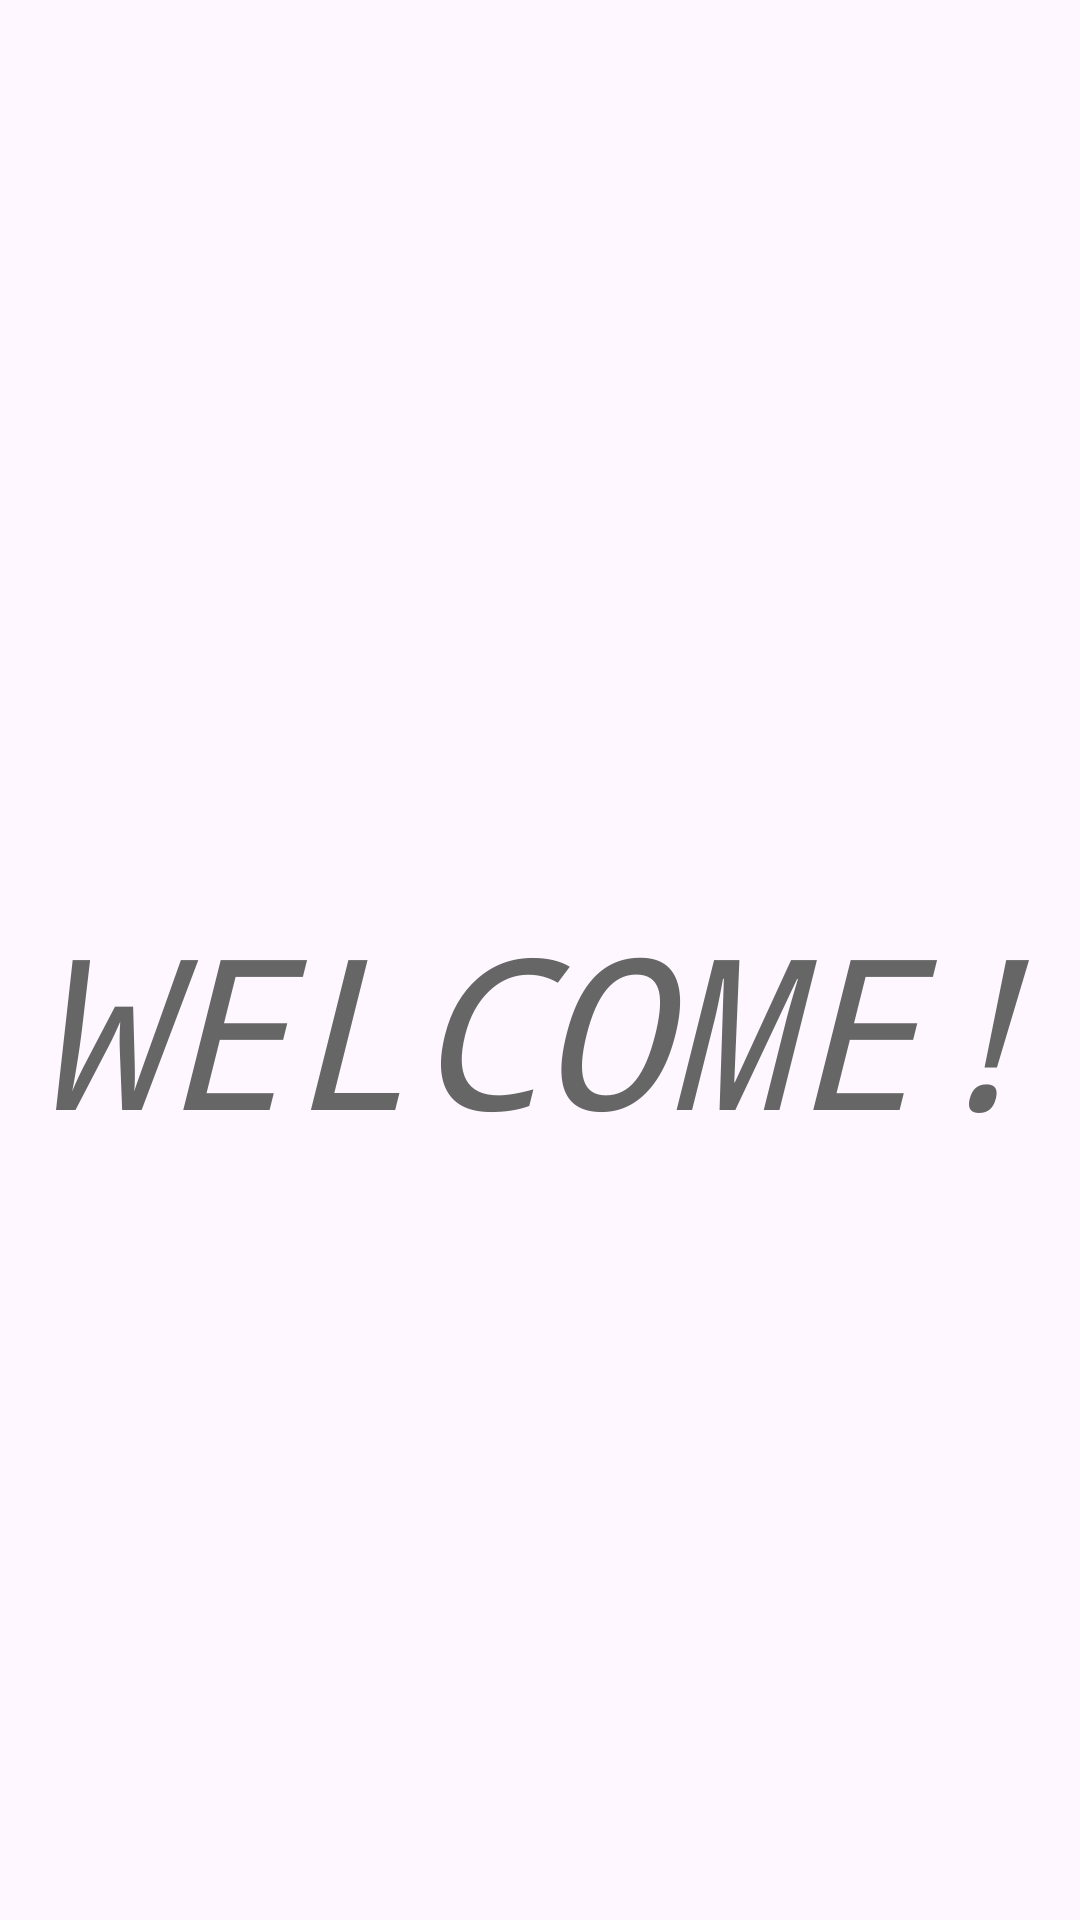

Reconstruct the res/layout file that produces this screen, plus the resources it refers to.
<!-- AndroidManifest.xml: application theme Theme.Elective1CompilationProject -->
<!-- res/layout/activity_home.xml -->
<?xml version="1.0" encoding="utf-8"?>
<androidx.constraintlayout.widget.ConstraintLayout xmlns:android="http://schemas.android.com/apk/res/android"
    xmlns:app="http://schemas.android.com/apk/res-auto"
    xmlns:tools="http://schemas.android.com/tools"
    android:id="@+id/main"
    android:layout_width="match_parent"
    android:layout_height="match_parent"
    tools:context=".BookLibraryHome">


    <TextView
        android:id="@+id/title"
        android:layout_width="wrap_content"
        android:layout_height="wrap_content"
        android:layout_marginTop="296dp"
        android:fontFamily="monospace"
        android:text="WELCOME!"
        android:textColor="#666666"
        android:textSize="70sp"
        android:textStyle="italic"
        app:layout_constraintEnd_toEndOf="parent"
        app:layout_constraintHorizontal_bias="0.494"
        app:layout_constraintStart_toStartOf="parent"
        app:layout_constraintTop_toTopOf="parent" />
</androidx.constraintlayout.widget.ConstraintLayout>
<!-- resources referenced by this layout -->
<resources>
  <style name="Theme.Elective1CompilationProject" parent="Base.Theme.LabActivitiesElective1" />
  <style name="Base.Theme.LabActivitiesElective1" parent="Theme.Material3.DayNight.NoActionBar">
          
          
      </style>
</resources>
